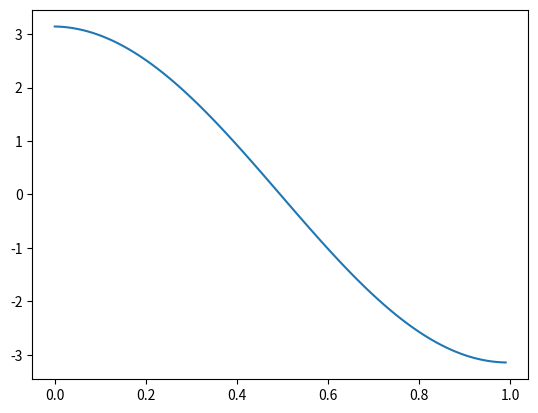

Reproduce this figure in Python.
import numpy as np
import matplotlib.pyplot as plt

# lag 100 punkter mellom 0 og 1 langs x-aksen
x = np.linspace(0,1,100)
# vi regner f(x) på alle punktene
f = np.sin(np.pi * x)
# vi lager df hvor df[i] = f[i+1]-f[i]
# funksjonen np.diff() kan også brukes
df = f[1:] - f[:-1]
# vi lager dx hvor dx[i] = x[i+1] - x[i]
# (akkurat her så kommer alle elementene til å være h)
dx = x[1:] - x[:-1]
# vi lager den deriverte, dvs. g[i] = df[i]/dx[i]
g = df / dx
# vi har kun 99 punkter siden np.diff(f) må stoppe utregningen for df[i] = f[i+1] - f[i] ved i=98.
plt.plot(x[:-1],g)
